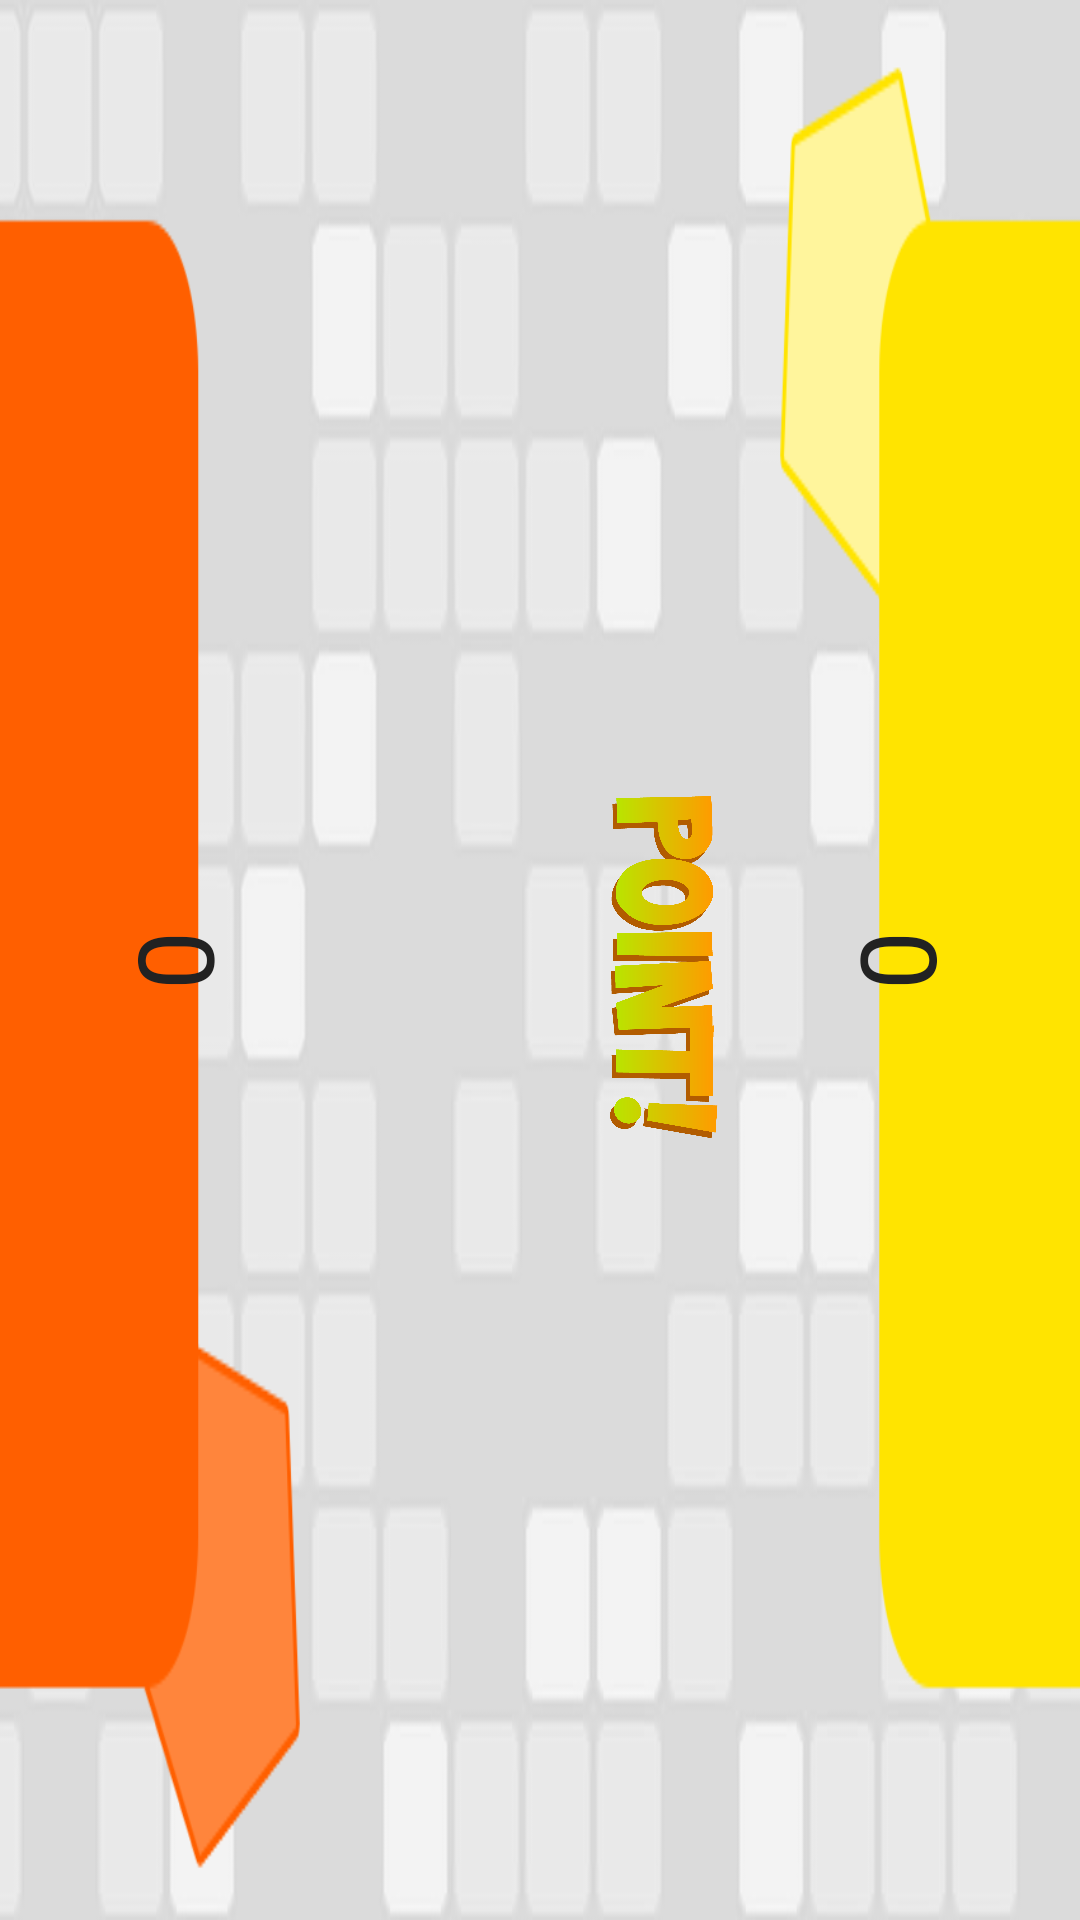

Write the Android layout XML for this screen, with the resource values it uses.
<!-- AndroidManifest.xml: application theme CustomTheme -->
<!-- res/layout/player_two.xml -->
<?xml version="1.0" encoding="utf-8"?>
<RelativeLayout xmlns:android="http://schemas.android.com/apk/res/android"
    android:orientation="vertical" android:layout_width="match_parent"
    android:layout_height="match_parent"
    android:background="@drawable/other_splash">

    <ImageView
        android:layout_width="140dp"
        android:layout_height="140dp"
        android:src="@drawable/point"
        android:rotation="90"
        android:id="@+id/imageView5"
        android:layout_centerVertical="true"
        android:layout_alignParentLeft="true"
        android:layout_alignParentStart="true"
        android:layout_marginLeft="155dp"
        android:layout_marginStart="155dp" />

    <TextView
        android:layout_width="wrap_content"
        android:layout_height="wrap_content"
        android:text="0"
        android:textSize="35sp"
        android:rotation="90"
        android:id="@+id/pOne"
        android:layout_alignTop="@+id/pTwo"
        android:layout_alignParentLeft="true"
        android:layout_alignParentStart="true"
        android:layout_marginLeft="50dp"
        android:layout_marginStart="50dp" />

    <TextView
        android:layout_width="wrap_content"
        android:layout_height="wrap_content"
        android:text="0"
        android:rotation="-90"
        android:textSize="35sp"
        android:id="@+id/pTwo"
        android:layout_centerVertical="true"
        android:layout_alignParentRight="true"
        android:layout_alignParentEnd="true"
        android:layout_marginRight="52dp"
        android:layout_marginEnd="52dp" />
</RelativeLayout>
<!-- resources referenced by this layout -->
<resources>
  <!-- drawable other_splash: jpg bitmap (drawable-hdpi, 28164 bytes) -->
  <!-- drawable point: png bitmap (drawable-xxhdpi, 210451 bytes) -->
  <style name="CustomTheme" parent="android:Theme.Holo.NoActionBar.Fullscreen">
          <item name="android:windowBackground">@color/custom_theme_color</item>
          <item name="android:colorBackground">@color/custom_theme_color</item>
          <item name="android:textColor">#222222</item>
      </style>
  <color name="custom_theme_color">#199E5C</color>
</resources>
